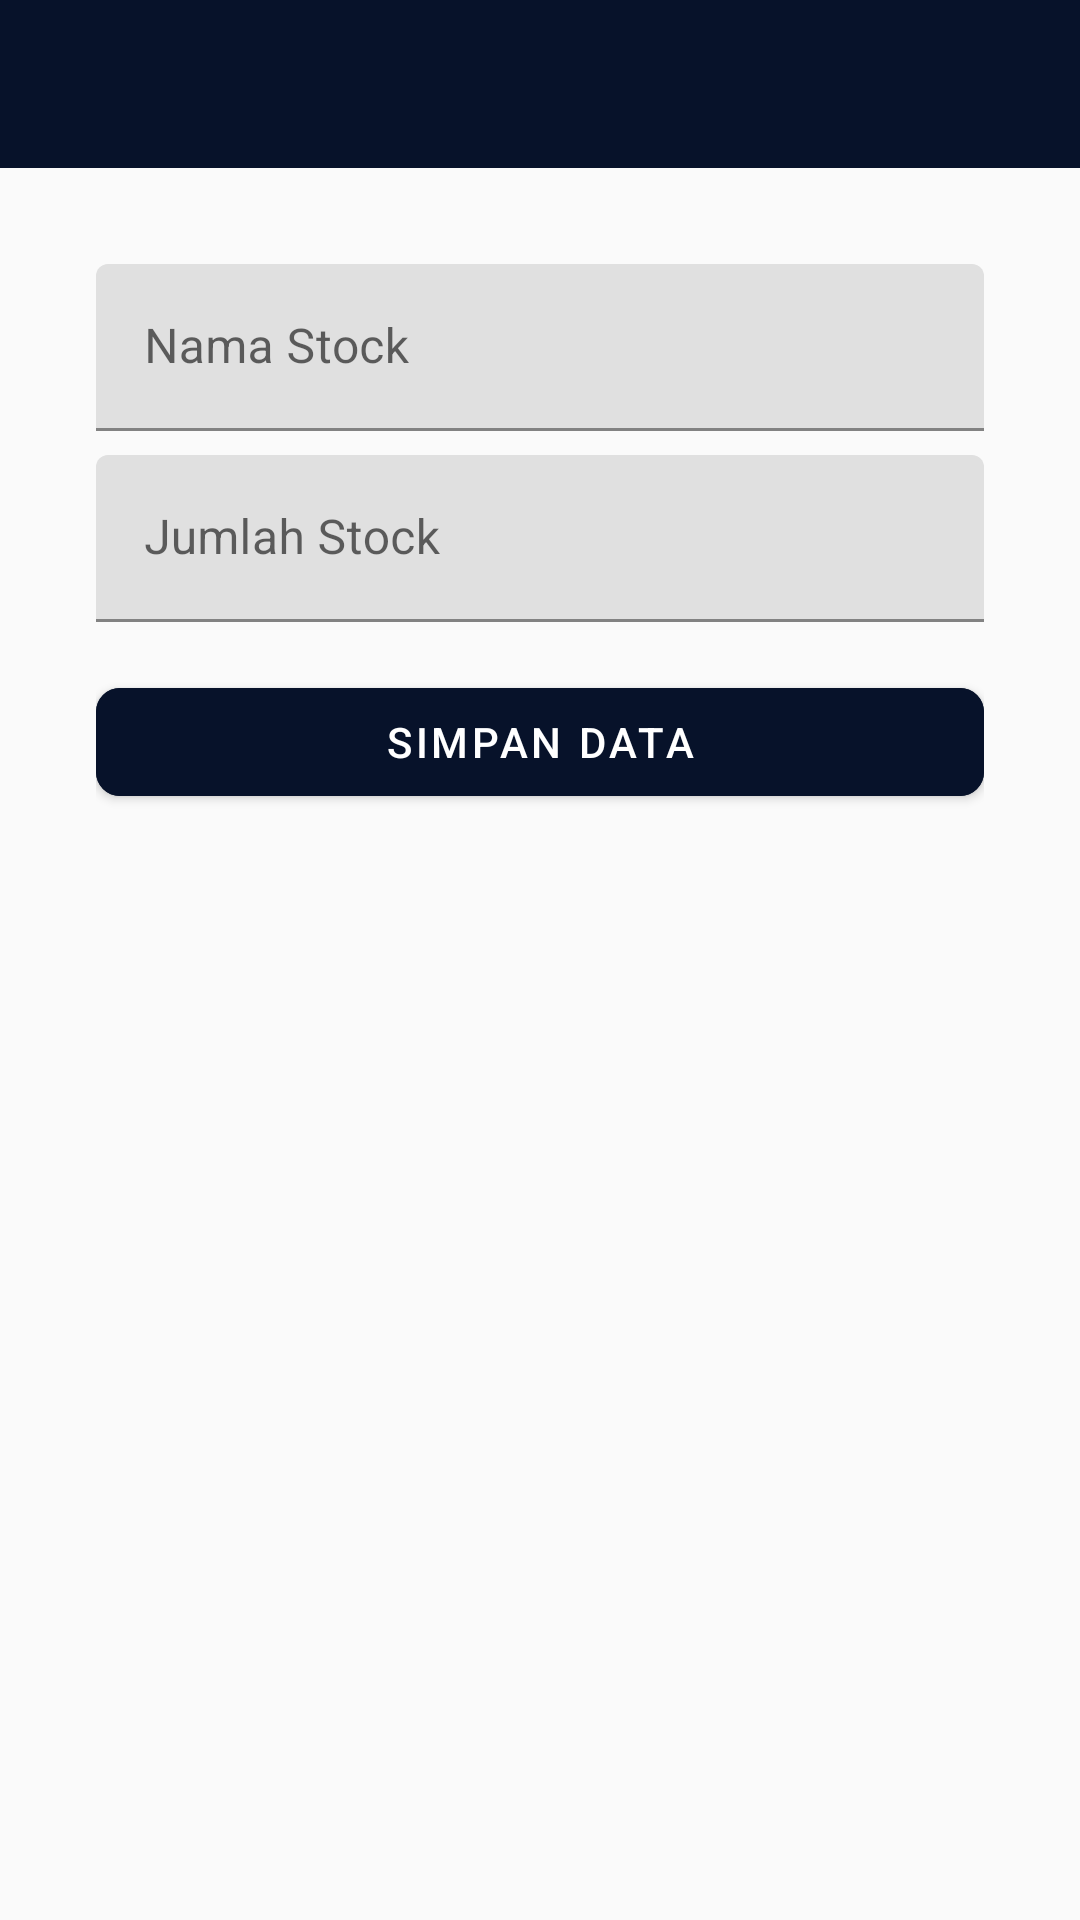

This screen was rendered from an Android layout file. Write that file and the resources it references.
<!-- AndroidManifest.xml: application theme Theme.AplikasiFireAccident -->
<!-- res/layout/activity_stock_input.xml -->
<LinearLayout
    xmlns:android="http://schemas.android.com/apk/res/android"
    xmlns:app="http://schemas.android.com/apk/res-auto"
    android:layout_width="match_parent"
    android:orientation="vertical"
    android:layout_height="match_parent"
    android:background="@color/md_theme_background">
    <androidx.appcompat.widget.Toolbar
        android:id="@+id/toolbar"
        android:layout_width="match_parent"
        android:layout_height="?attr/actionBarSize"
        android:background="?attr/colorPrimary"
        android:theme="@style/ThemeOverlay.AppCompat.Dark.ActionBar"
        app:layout_constraintTop_toTopOf="parent"
        app:layout_constraintStart_toStartOf="parent"
        app:layout_constraintEnd_toEndOf="parent"
        app:popupTheme="@style/ThemeOverlay.AppCompat.Light" />


    <ScrollView
        android:layout_width="match_parent"
        android:layout_height="match_parent"
        android:padding="16dp"
        android:clipToPadding="false">

        <LinearLayout
            android:padding="16dp"
            android:layout_width="match_parent"
            android:layout_height="wrap_content"
            android:orientation="vertical">

            
            <com.google.android.material.textfield.TextInputLayout
                android:layout_width="match_parent"
                android:layout_height="wrap_content"
                android:hint="Nama Stock">

                <com.google.android.material.textfield.TextInputEditText
                    android:id="@+id/etStockName"
                    android:inputType="textCapWords"
                    android:layout_width="match_parent"
                    android:layout_height="wrap_content"/>
            </com.google.android.material.textfield.TextInputLayout>

            
            <com.google.android.material.textfield.TextInputLayout
                android:layout_width="match_parent"
                android:layout_height="wrap_content"
                android:hint="Jumlah Stock"
                android:layout_marginTop="8dp">

                <com.google.android.material.textfield.TextInputEditText
                    android:id="@+id/etStockTotal"
                    android:layout_width="match_parent"
                    android:layout_height="wrap_content"
                    android:inputType="number" />
            </com.google.android.material.textfield.TextInputLayout>
            
            <com.google.android.material.button.MaterialButton
                android:id="@+id/btnSubmit"
                android:layout_width="match_parent"
                android:layout_height="wrap_content"
                android:text="Simpan Data"
                android:layout_marginTop="16dp"
                android:backgroundTint="@color/navy_dark"
                android:textColor="@android:color/white"
                app:cornerRadius="8dp" />

        </LinearLayout>
    </ScrollView>
</LinearLayout>
<!-- resources referenced by this layout -->
<resources>
  <color name="md_theme_background">#FAFAFA</color>
  <color name="navy_dark">#07122A</color>
  <style name="Theme.AplikasiFireAccident" parent="Theme.MaterialComponents.DayNight.NoActionBar">
          
          <item name="colorPrimary">@color/navy_dark</item>
          <item name="colorPrimaryVariant">@color/navy_dark_50</item>
          <item name="colorOnPrimary">@color/white</item>
          
          <item name="colorSecondary">@color/teal_200</item>
          <item name="colorSecondaryVariant">@color/teal_700</item>
          <item name="colorOnSecondary">@color/black</item>
          
          <item name="android:statusBarColor">@color/green_a700</item>
          
      </style>
  <color name="navy_dark_50">#9007122A</color>
  <color name="white">#FFFFFFFF</color>
  <color name="teal_200">#FF03DAC5</color>
  <color name="teal_700">#FF018786</color>
  <color name="black">#FF000000</color>
  <color name="green_a700">#1B5E20</color>
</resources>
